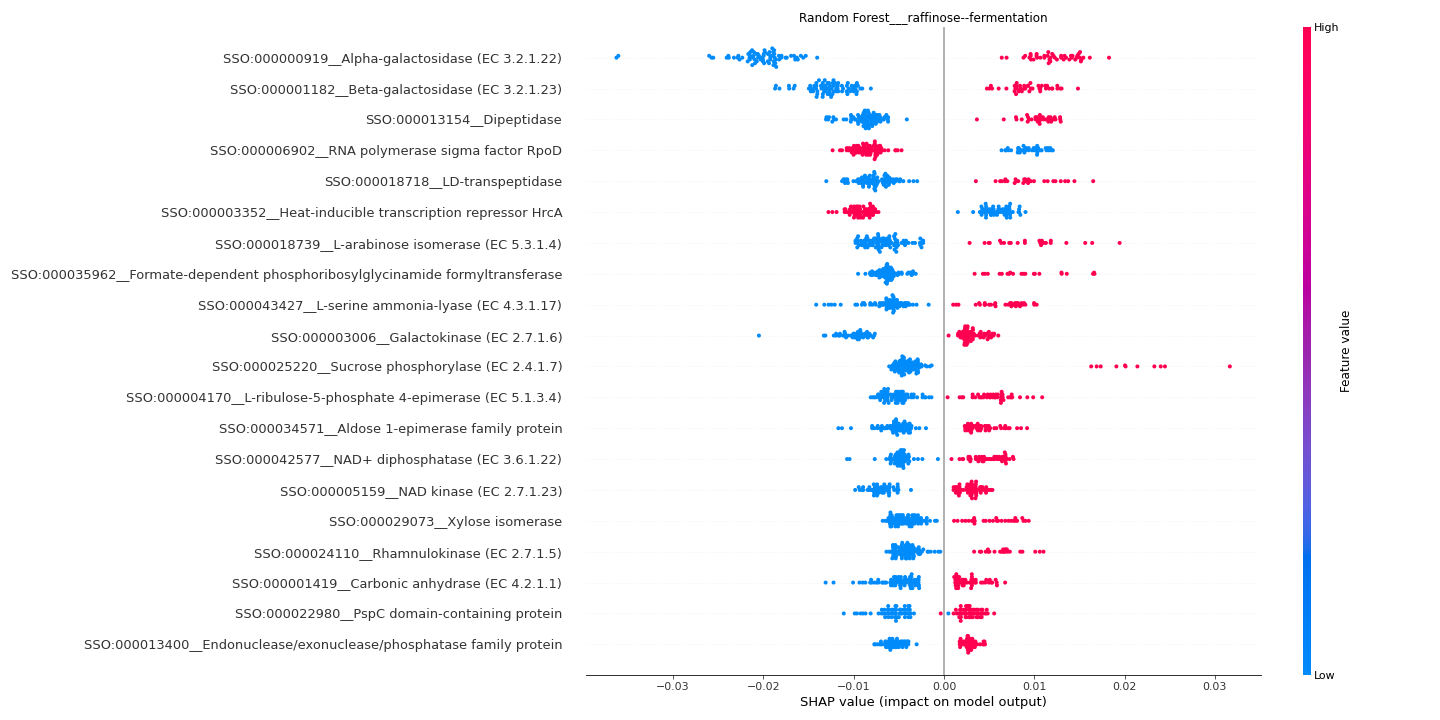

Source data for this figure (header and first rows):
feature	importance
SSO:000000919__Alpha-galactosidase (EC 3…	0.0173
SSO:000001182__Beta-galactosidase (EC 3.…	0.01153
SSO:000013154__Dipeptidase	0.009249
SSO:000006902__RNA polymerase sigma fact…	0.008794
SSO:000018718__LD-transpeptidase	0.008115
SSO:000003352__Heat-inducible transcript…	0.007628
SSO:000018739__L-arabinose isomerase (EC…	0.007245
SSO:000035962__Formate-dependent phospho…	0.006812
SSO:000043427__L-serine ammonia-lyase (E…	0.006479
SSO:000003006__Galactokinase (EC 2.7.1.6…	0.006007
SSO:000025220__Sucrose phosphorylase (EC…	0.005737
SSO:000004170__L-ribulose-5-phosphate 4-…	0.005395
SSO:000034571__Aldose 1-epimerase family…	0.00499
SSO:000042577__NAD+ diphosphatase (EC 3.…	0.004969
SSO:000005159__NAD kinase (EC 2.7.1.23)	0.004883
SSO:000029073__Xylose isomerase	0.004575
SSO:000024110__Rhamnulokinase (EC 2.7.1.…	0.004564
SSO:000001419__Carbonic anhydrase (EC 4.…	0.004308
SSO:000022980__PspC domain-containing pr…	0.004292
SSO:000013400__Endonuclease/exonuclease/…	0.004244
